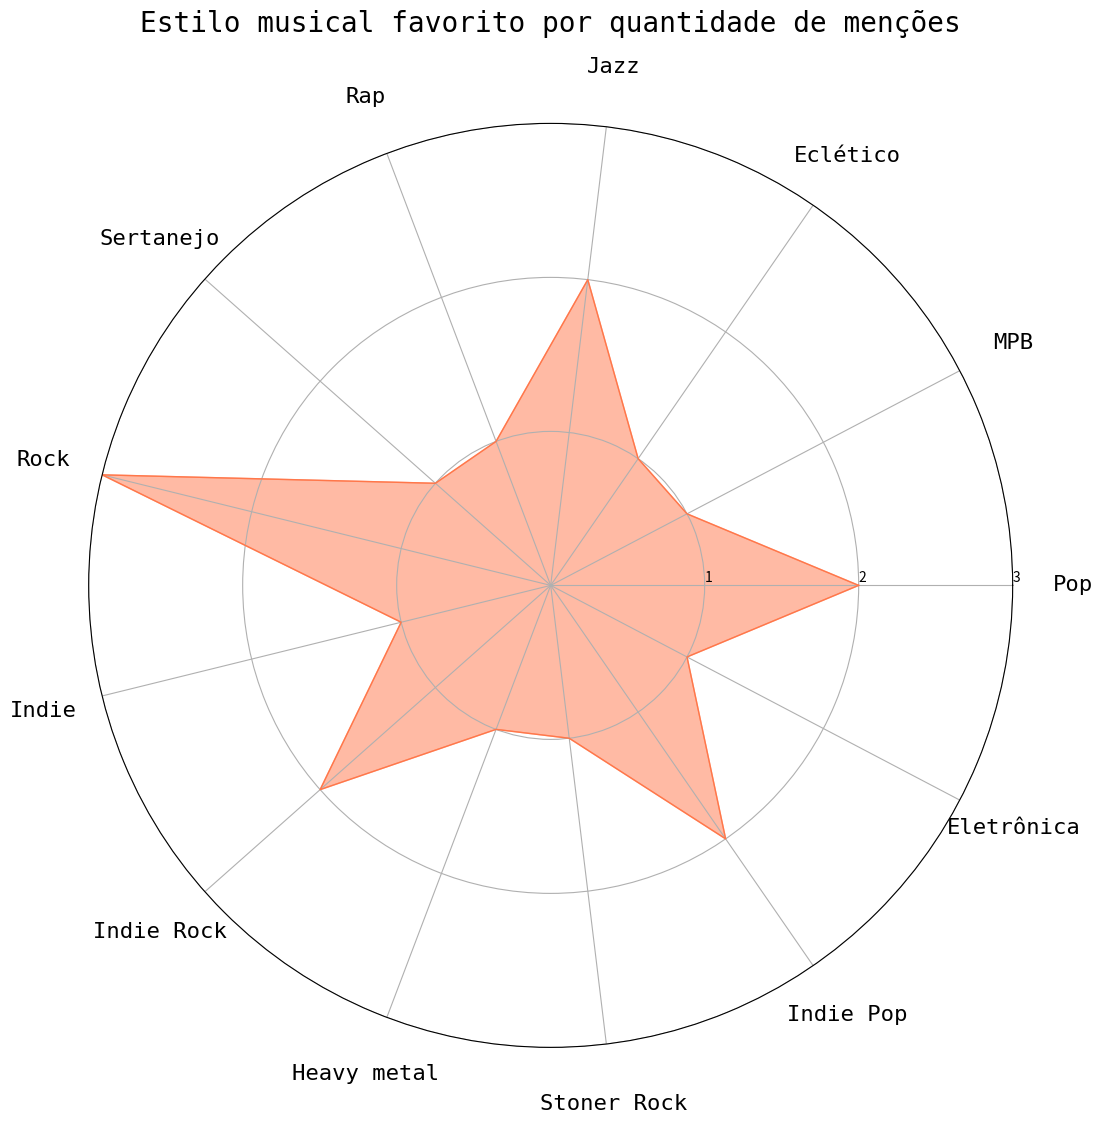

The matplotlib source for this figure:
import matplotlib.pyplot as plt
import pandas as pd
from math import pi
 
df = pd.DataFrame({
    'Pop': [2],
    'MPB': [1],
    'Eclético': [1],
    'Jazz': [2],
    'Rap': [1],
    'Sertanejo': [1],
    'Rock': [3],
    'Indie': [1],
    'Indie Rock': [2],
    'Heavy metal': [1],
    'Stoner Rock': [1],
    'Indie Pop': [2],
    'Eletrônica': [1],
})
 
categories=list(df)
N = len(categories)
 
# Repeat the first value to close the circular graph
values = df.values.flatten().tolist()
values += values[:1]
 
angles = [n / float(N) * 2 * pi for n in range(N)]
angles += angles[:1]

fig = plt.figure(figsize=(12,12), facecolor='white')
ax = plt.subplot(111, polar=True)
 
ax.set_rlabel_position(0)
plt.yticks([1,2,3], ["1","2","3"], color="black", size=10)
plt.ylim(0,)
 
ax.plot(angles, values, linewidth=1, linestyle='solid', color="#ff774a")
 
ax.fill(angles, values, color="#ff774a", alpha=0.5)

plt.xticks(angles[:-1], categories, color='black', size=16, family='monospace')
ax.tick_params(axis='x', which='major', pad=33)

ax.set_title('Estilo musical favorito por quantidade de menções', family='monospace', size=20, y=1.09)

plt.savefig("musica.png", bbox_inches="tight")